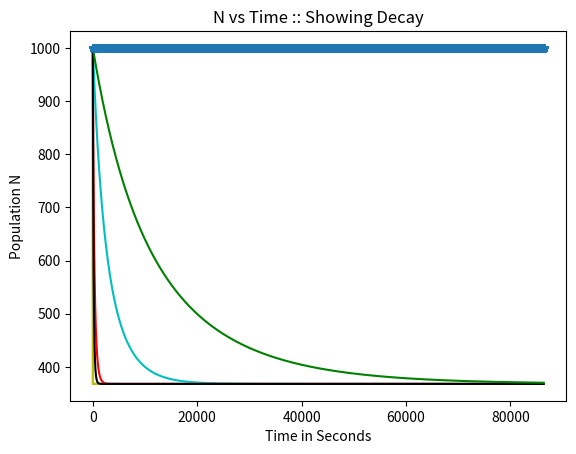

Reproduce this figure in Python.
# -*- coding: utf-8 -*-
"""
Created on Tue Oct 24 15:49:19 2017

@author: rober
"""
import numpy as np
import matplotlib.pyplot as plt
from scipy.integrate import odeint
nuclearData = {# Np cascade half life    branching ratio, energy (not needed)
   'Fr-221' : (       288, [('At-217', u"\u03B1",       1.000, 6.300)]),
   'At-217' : (     32e-3, [('Bi-213', u"\u03B1",       1.000, 7.000)]),
   'Bi-213' : (      2790, [('Po-213', u"\u03B2\u207B", 0.978, 1.423), ('Tl-209', u"\u03B1", 0.022, 5.870)]),
   'Po-213' : (   3.72e-6, [('Pb-209', u"\u03B1",       1.000, 8.536)]),
   'Tl-209' : (       132, [('Pb-209', u"\u03B2\u207B", 1.000, 3.990)]),
   'Pb-209' : (     11700, [('Bi-209', u"\u03B2\u207B", 1.000, 0.644)]),
   'Bi-209' : (5.9918E+26, [('Tl-205', u"\u03B1",       1.000, 3.137)]),
   'Tl-205' : (    np.inf, []),
  }
# Create a list with all the keys
caller = list(nuclearData.keys())

# =============================================================================
# An attempt at making a unified funciton where the optional args allow the 
# calculation of the Parent, Daughter, GrandDaughter by slightly changing the working
# equation. Does not work well for this problem or with the ODEINT since that function 
# seems to ignore when the values are changed.
# =============================================================================
def equ(N,t,halflife,prevN = 0, minus = -1,prevDC = 0):
    decayConstant = (np.log(2))/halflife
    dNdT=minus*decayConstant*(N*np.exp(-decayConstant*t))+prevDC*(prevN*np.exp(-decayConstant*t))
    return dNdT
# Time interval of 1 sec to 1 day
time = np.arange(0,24*60*60)
# Assume an intital value of 1000 
populationN =[]
for i in caller:
    N0 = 1000
    # No parent so only decay
    if (i == 'Fr-221'):
        populationN.append(odeint(equ,N0,time,(nuclearData[str(i)][0],)))
    # No child so no deacy
    elif (i == 'Tl-205'):
        populationN.append(odeint(equ,N0,time,(nuclearData[str(i)][0],)))
    # Parent and Child
    else:
        populationN.append(odeint(equ,N0,time,(nuclearData[str(i)][0],)))        
    previous = i
plt.plot(time,populationN[0],'r')
plt.plot(time,populationN[2],'c')
plt.plot(time,populationN[3],'m')
plt.plot(time,populationN[3],'y')
plt.plot(time,populationN[4],'k')
plt.plot(time,populationN[5],'g')
plt.plot(time,populationN[6],'b')
plt.plot(time,populationN[7],'*')
plt.xlabel("Time in Seconds")
plt.ylabel("Population N")
plt.title("N vs Time :: Showing Decay")

# =============================================================================
# Comment on what happens if you start higher in the decay series. What about 
# if you carry the decay to longer times?
# =============================================================================

# =============================================================================
# We would expect the population of atoms to last longer since it would take longer
# for it to decay completly to zero again.
# 
# We would expect to see oscillations as well as a bigger picture of what occurs
# when each atom decayed
# 
# WE don't here since the code is incomplete and neglects the parent relationship
# that would cause this
# =============================================================================

# =============================================================================
# If you carry the decay far enough in time, you start to see oscillations in 
# the population. Comment on the cause of these oscillations.
# =============================================================================

# =============================================================================
# The oscillations I would assume are caused by the previous Isotopes differing
# halflifes and decay constants. 
# =============================================================================
